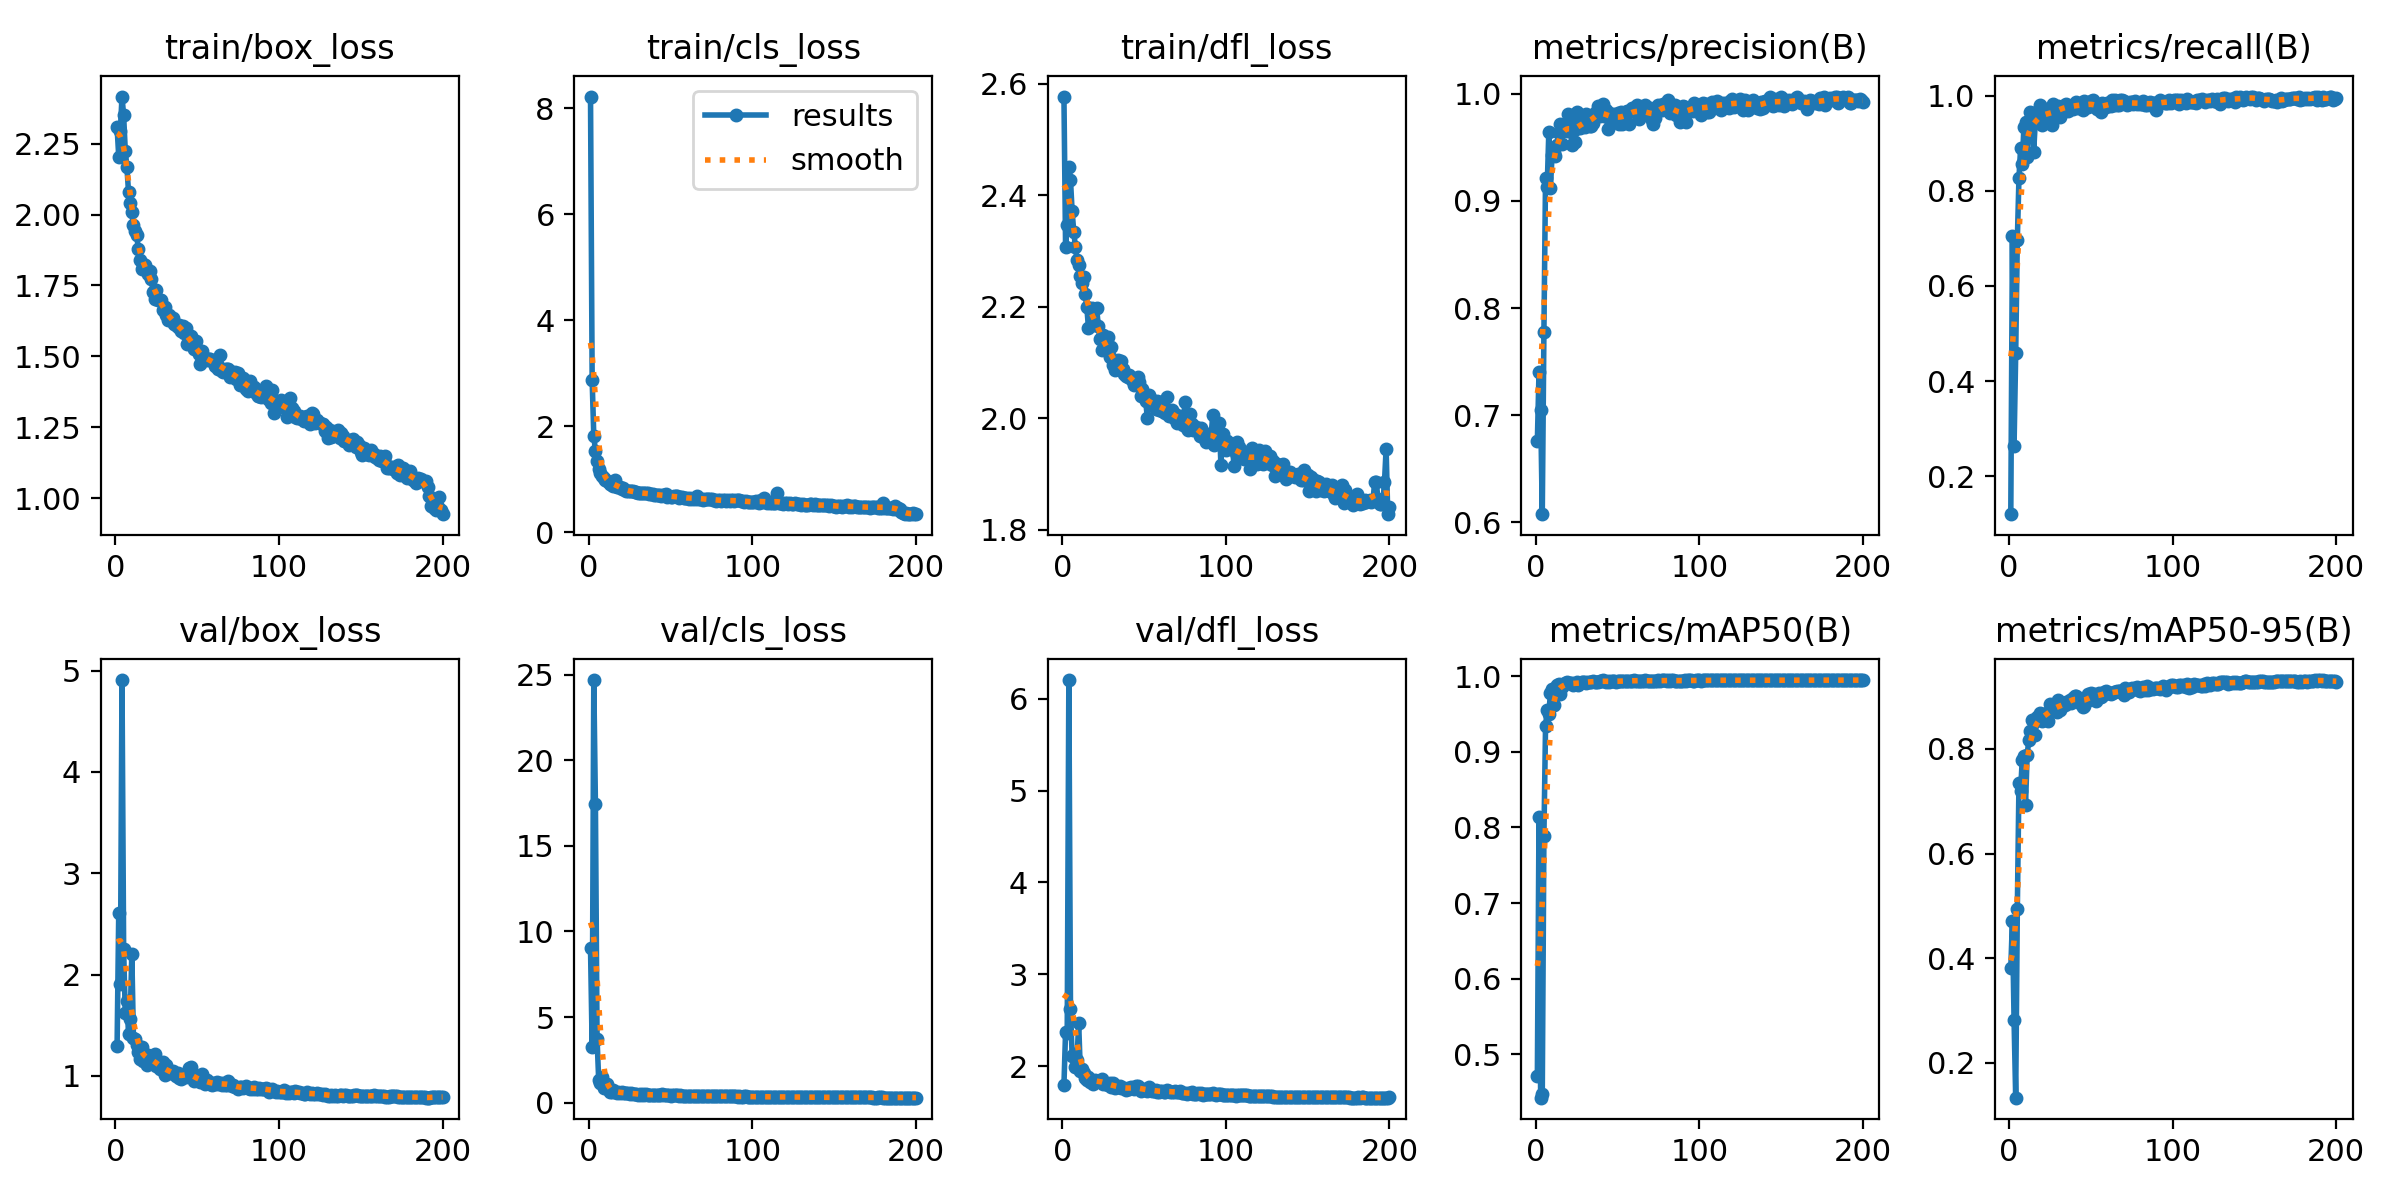

The file beside this chart, header and first rows:
epoch, train/box_loss, train/cls_loss, train/dfl_loss, metrics/precision(B), metrics/recall(B), metrics/mAP50(B), metrics/mAP50-95(B), val/box_loss, val/cls_loss, val/dfl_loss, lr/pg0, lr/pg1, lr/pg2
1, 2.308, 8.221, 2.577, 0.6761, 0.1205, 0.4711, 0.3819, 1.298, 9.026, 1.796, 0.003278, 0.003278, 0.003278
2, 2.205, 2.869, 2.307, 0.7406, 0.7048, 0.8142, 0.472, 2.603, 3.263, 2.376, 0.006578, 0.006578, 0.006578
3, 2.295, 1.816, 2.347, 0.7047, 0.2644, 0.4426, 0.2815, 1.908, 24.69, 2.361, 0.009846, 0.009846, 0.009846
4, 2.417, 1.534, 2.452, 0.6075, 0.4581, 0.4473, 0.1336, 4.907, 17.44, 6.202, 0.009851, 0.009851, 0.009851
5, 2.35, 1.336, 2.428, 0.7773, 0.6965, 0.7881, 0.4947, 2.253, 3.73, 2.627, 0.009802, 0.009802, 0.009802
6, 2.226, 1.198, 2.372, 0.9212, 0.8277, 0.9344, 0.7356, 1.623, 1.322, 2.111, 0.009753, 0.009753, 0.009753
7, 2.167, 1.122, 2.335, 0.9128, 0.8892, 0.9547, 0.7204, 1.743, 1.172, 2.136, 0.009703, 0.009703, 0.009703
8, 2.079, 1.064, 2.308, 0.9643, 0.8558, 0.9505, 0.7791, 1.41, 1.524, 1.994, 0.009654, 0.009654, 0.009654
9, 2.04, 1.015, 2.285, 0.9126, 0.9328, 0.9778, 0.7866, 1.559, 0.869, 2.067, 0.009604, 0.009604, 0.009604
10, 2.008, 0.9805, 2.276, 0.9433, 0.9441, 0.9837, 0.6928, 2.203, 0.9625, 2.474, 0.009555, 0.009555, 0.009555
11, 1.962, 0.9607, 2.255, 0.9445, 0.8716, 0.9623, 0.7883, 1.372, 1.097, 1.95, 0.009505, 0.009505, 0.009505
12, 1.941, 0.9448, 2.243, 0.9422, 0.9416, 0.985, 0.8166, 1.361, 0.7649, 1.97, 0.009456, 0.009456, 0.009456
13, 1.926, 0.9156, 2.254, 0.9521, 0.9646, 0.9888, 0.8347, 1.308, 0.6449, 1.926, 0.009406, 0.009406, 0.009406
14, 1.878, 0.8907, 2.222, 0.9639, 0.9637, 0.9904, 0.8545, 1.234, 0.6049, 1.868, 0.009357, 0.009357, 0.009357
15, 1.842, 0.8701, 2.199, 0.9723, 0.882, 0.9764, 0.8507, 1.171, 0.7408, 1.853, 0.009307, 0.009307, 0.009307
16, 1.808, 0.9849, 2.162, 0.9531, 0.9464, 0.9856, 0.8274, 1.281, 0.6452, 1.88, 0.009258, 0.009258, 0.009258
17, 1.827, 0.8592, 2.197, 0.9706, 0.9637, 0.9904, 0.8609, 1.145, 0.5884, 1.83, 0.009208, 0.009208, 0.009208
18, 1.822, 0.8567, 2.199, 0.9708, 0.9583, 0.9912, 0.8567, 1.203, 0.5983, 1.84, 0.009158, 0.009158, 0.009158
19, 1.805, 0.8449, 2.174, 0.9651, 0.9792, 0.9928, 0.868, 1.109, 0.5596, 1.81, 0.009109, 0.009109, 0.009109
20, 1.789, 0.8071, 2.168, 0.9812, 0.9376, 0.9904, 0.8525, 1.205, 0.6033, 1.848, 0.009059, 0.009059, 0.009059
21, 1.802, 0.8304, 2.197, 0.9736, 0.9595, 0.9909, 0.8666, 1.167, 0.5737, 1.843, 0.00901, 0.00901, 0.00901
22, 1.772, 0.7907, 2.166, 0.9523, 0.9711, 0.9912, 0.8585, 1.183, 0.5745, 1.835, 0.00896, 0.00896, 0.00896
23, 1.727, 0.7807, 2.142, 0.965, 0.9572, 0.9883, 0.8685, 1.136, 0.5505, 1.839, 0.008911, 0.008911, 0.008911
24, 1.704, 0.7737, 2.123, 0.955, 0.9674, 0.9894, 0.8542, 1.214, 0.5843, 1.863, 0.008861, 0.008861, 0.008861
25, 1.734, 0.7734, 2.149, 0.9829, 0.9636, 0.9926, 0.8865, 1.096, 0.5221, 1.809, 0.008812, 0.008812, 0.008812
26, 1.698, 0.7702, 2.123, 0.9682, 0.9385, 0.9881, 0.8719, 1.102, 0.5575, 1.819, 0.008762, 0.008762, 0.008762
27, 1.699, 0.766, 2.126, 0.9681, 0.9832, 0.991, 0.8794, 1.067, 0.4979, 1.803, 0.008713, 0.008713, 0.008713
28, 1.7, 0.7624, 2.146, 0.9717, 0.9693, 0.9925, 0.8839, 1.078, 0.5069, 1.798, 0.008663, 0.008663, 0.008663
29, 1.662, 0.7568, 2.11, 0.9755, 0.9617, 0.992, 0.8703, 1.131, 0.5249, 1.822, 0.008614, 0.008614, 0.008614
30, 1.674, 0.7391, 2.128, 0.9687, 0.9777, 0.9928, 0.8939, 1.005, 0.4688, 1.77, 0.008564, 0.008564, 0.008564
31, 1.645, 0.7356, 2.096, 0.981, 0.9553, 0.9913, 0.8748, 1.104, 0.5166, 1.813, 0.008515, 0.008515, 0.008515
32, 1.629, 0.7294, 2.086, 0.9776, 0.9752, 0.9929, 0.8813, 1.042, 0.4675, 1.767, 0.008466, 0.008466, 0.008466
33, 1.647, 0.7337, 2.091, 0.9704, 0.9786, 0.9926, 0.8838, 1.043, 0.4796, 1.779, 0.008416, 0.008416, 0.008416
34, 1.631, 0.7327, 2.104, 0.9705, 0.9792, 0.9929, 0.8839, 1.032, 0.4714, 1.776, 0.008367, 0.008367, 0.008367
35, 1.634, 0.738, 2.099, 0.9724, 0.9823, 0.9932, 0.8904, 1.045, 0.4778, 1.788, 0.008317, 0.008317, 0.008317
36, 1.615, 0.7302, 2.103, 0.982, 0.9681, 0.9931, 0.8868, 1.014, 0.4679, 1.766, 0.008268, 0.008268, 0.008268
37, 1.612, 0.7234, 2.088, 0.98, 0.9749, 0.9926, 0.8929, 0.9997, 0.4647, 1.758, 0.008218, 0.008218, 0.008218
38, 1.604, 0.7234, 2.08, 0.9887, 0.9761, 0.9929, 0.8881, 1.03, 0.466, 1.765, 0.008169, 0.008169, 0.008169
39, 1.611, 0.7188, 2.075, 0.9794, 0.9727, 0.9935, 0.8979, 0.9741, 0.4306, 1.744, 0.008119, 0.008119, 0.008119
40, 1.591, 0.7014, 2.075, 0.9814, 0.983, 0.994, 0.9017, 0.9694, 0.4337, 1.76, 0.00807, 0.00807, 0.00807
41, 1.608, 0.6994, 2.079, 0.9907, 0.9863, 0.9946, 0.9011, 0.9961, 0.4314, 1.749, 0.00802, 0.00802, 0.00802
42, 1.582, 0.7036, 2.071, 0.9794, 0.9738, 0.9933, 0.8979, 1.008, 0.4635, 1.77, 0.007971, 0.007971, 0.007971
43, 1.601, 0.7049, 2.068, 0.985, 0.9802, 0.9927, 0.8976, 0.99, 0.4684, 1.764, 0.007921, 0.007921, 0.007921
44, 1.545, 0.6884, 2.061, 0.9676, 0.9851, 0.9931, 0.8861, 1.022, 0.458, 1.756, 0.007872, 0.007872, 0.007872
45, 1.55, 0.7014, 2.064, 0.9821, 0.9691, 0.9926, 0.8803, 1.08, 0.4828, 1.789, 0.007822, 0.007822, 0.007822
46, 1.572, 0.6902, 2.074, 0.9807, 0.9879, 0.9933, 0.8828, 1.087, 0.4381, 1.787, 0.007772, 0.007772, 0.007772
47, 1.551, 0.7199, 2.065, 0.9816, 0.9805, 0.9934, 0.8972, 0.9922, 0.4342, 1.762, 0.007723, 0.007723, 0.007723
48, 1.524, 0.6697, 2.041, 0.9748, 0.9767, 0.9934, 0.9041, 0.9509, 0.4376, 1.732, 0.007673, 0.007673, 0.007673
49, 1.555, 0.676, 2.053, 0.9783, 0.9777, 0.9929, 0.8938, 0.9648, 0.4441, 1.745, 0.007624, 0.007624, 0.007624
50, 1.525, 0.6601, 2.039, 0.9824, 0.9895, 0.9939, 0.9062, 0.9665, 0.4118, 1.753, 0.007574, 0.007574, 0.007574
51, 1.507, 0.6577, 2.031, 0.9715, 0.9898, 0.9934, 0.9012, 0.9588, 0.4239, 1.74, 0.007525, 0.007525, 0.007525
52, 1.474, 0.6892, 2, 0.9832, 0.9807, 0.9937, 0.9046, 0.9349, 0.4177, 1.729, 0.007476, 0.007476, 0.007476
53, 1.518, 0.6736, 2.041, 0.9724, 0.9823, 0.9938, 0.8915, 1.019, 0.4458, 1.772, 0.007426, 0.007426, 0.007426
54, 1.492, 0.6736, 2.032, 0.9794, 0.9717, 0.9937, 0.9028, 0.9447, 0.4296, 1.736, 0.007377, 0.007377, 0.007377
55, 1.494, 0.647, 2.033, 0.9834, 0.9739, 0.9937, 0.9064, 0.9238, 0.4058, 1.729, 0.007327, 0.007327, 0.007327
56, 1.486, 0.6633, 2.025, 0.9842, 0.9656, 0.9931, 0.8985, 0.9572, 0.4225, 1.734, 0.007278, 0.007278, 0.007278
57, 1.491, 0.6532, 2.017, 0.9715, 0.9847, 0.9937, 0.9015, 0.9434, 0.4161, 1.739, 0.007228, 0.007228, 0.007228
58, 1.491, 0.6503, 2.031, 0.9838, 0.9795, 0.9942, 0.9083, 0.9166, 0.3972, 1.72, 0.007178, 0.007178, 0.007178
59, 1.482, 0.6485, 2.016, 0.9868, 0.9755, 0.994, 0.9112, 0.9065, 0.4037, 1.714, 0.007129, 0.007129, 0.007129
60, 1.483, 0.6398, 2.029, 0.9849, 0.9851, 0.9945, 0.9067, 0.9305, 0.392, 1.735, 0.007079, 0.007079, 0.007079
... 140 more rows
